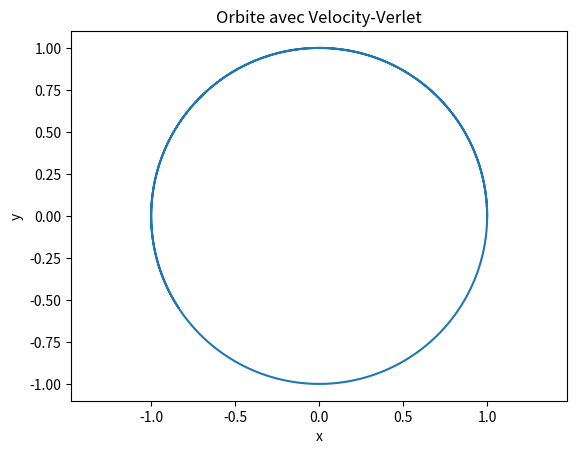
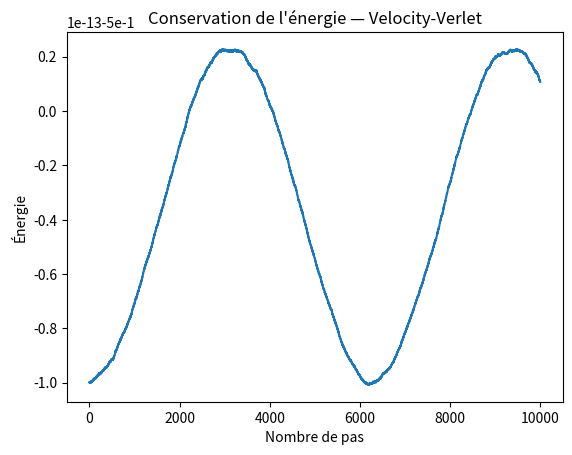

Python code for these plots, in order:
import matplotlib.pyplot as plt

def acceleration(x, y):
    r = (x**2 + y**2)**0.5
    ax = -x / r**3
    ay = -y / r**3
    return ax, ay


x = 1.0
y = 0.0
vx = 0.0
vy = 1.0

dt = 0.001
N = 10000

x_values = [x]
y_values = [y]
energy_values = []

for i in range(N):

    ax, ay = acceleration(x, y)

    x_new = x + vx * dt + 0.5 * ax * dt**2
    y_new = y + vy * dt + 0.5 * ay * dt**2

    ax_new, ay_new = acceleration(x_new, y_new)

    vx_new = vx + 0.5 * (ax + ax_new) * dt
    vy_new = vy + 0.5 * (ay + ay_new) * dt

    x = x_new
    y = y_new
    vx = vx_new
    vy = vy_new

    x_values.append(x)
    y_values.append(y)

    r = (x**2 + y**2)**0.5
    energy = 0.5 * (vx**2 + vy**2) - 1/r

    energy_values.append(energy)


#ORBIT PLOT

plt.figure()
plt.plot(x_values, y_values)
plt.axis("equal")
plt.xlabel("x")
plt.ylabel("y")
plt.title("Orbite avec Velocity-Verlet")
plt.show()


#ENERGY PLOT

plt.figure()
plt.plot(energy_values)
plt.xlabel("Nombre de pas")
plt.ylabel("Énergie")
plt.title("Conservation de l'énergie — Velocity-Verlet")
plt.show()

max_error = max(abs(E + 0.5) for E in energy_values)

print("Erreur énergétique maximale :", max_error)
